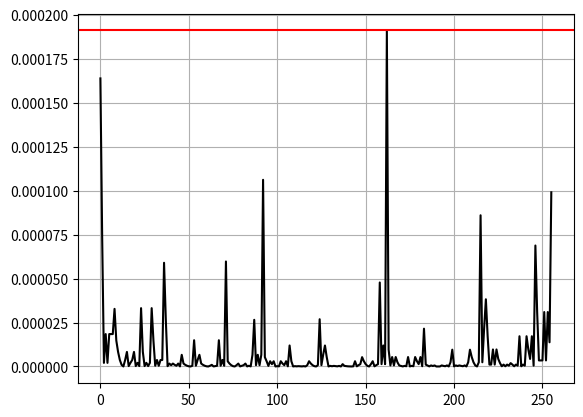

Write the Python code that produced this figure.
# -*- coding: utf-8 -*-
"""
Encuentre la secuencia oculta m´as probable del tipo de moneda que se eligi´o en cada
lanzamiento y su respectiva probabilidad Pi
.

"""

import numpy as np
import matplotlib.pyplot as plt
from itertools import permutations
from itertools import combinations
from itertools import combinations_with_replacement

States = np.array([0,1]) # 0 Justa, 1 Sesgada
Prior =  np.array([0.2,0.8])

T = np.array([[0.8,0.2],[0.2,0.8]])

E = np.array([[0.5,0.9],[0.5,0.1]])

DictH = {0:'Justa',1:'Sesgada'}

Obs= np.array([1,0,0,0,1,0,1,0])# 0 Cara, 1 Sello

def GetHiddenStates(States, N):
    
    CStates = list( combinations_with_replacement(States,N) )
    
    Permu = []
    
    for it in CStates:
        p = list(permutations(it,N))
        
        for i in p:
            if i not in Permu:
                Permu.append(i)
    
    
    return np.array(Permu)

HiddenStates=GetHiddenStates(States,len(Obs))

def GetProb(T,E,Obs,State,Prior):
    n= len(Obs)
    p=1
    p*= Prior[State[0]]

    for i in range(n-1):
        p *= T[ State[i+1],State[i]]
    #print(p,State)
    
    for i in range(n):
        p *= E[ Obs[i], State[i] ]
    
    return p

dim= len(HiddenStates)
P= np.zeros(dim)



for i in range(dim):
    P[i]= GetProb(T,E,Obs,HiddenStates[i],Prior)

maxP = np.max(P)
ii = np.where( P == np.amax(P))
secuencia=HiddenStates[ii]
#print(secuencia,maxP)
secuencia_oculta=[]
for i in range(len(secuencia[0])):
    secuencia_oculta.append(DictH[secuencia[0,i]])

print("Las secuencia oculta más probable es: \n",\
      secuencia_oculta, "\n y su probabilidad es:",maxP)


plt.plot(P,color='k')
plt.grid()
plt.axhline(y=maxP,color="r")
